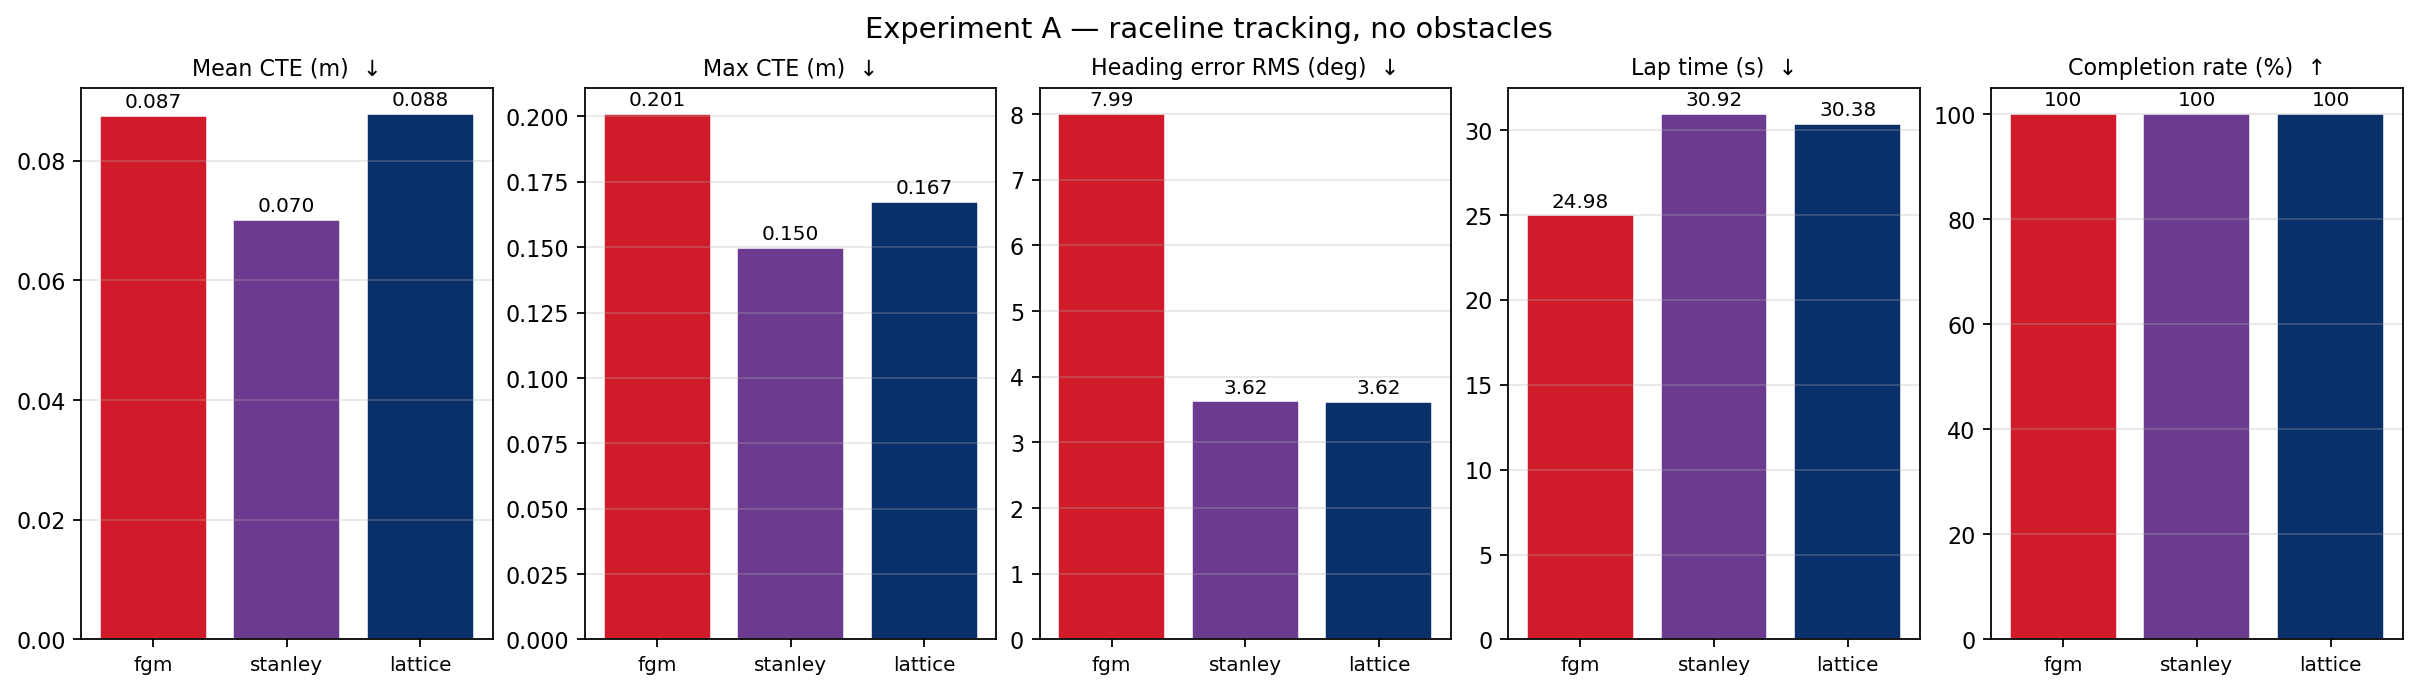

Data behind this chart, as committed beside it:
controller, scenario, cte_mean_m, cte_max_m, heading_err_rms_deg, lap_time_s, completion_pct
fgm, noobs, 0.0875, 0.2008, 7.994, 24.98, 100
stanley, noobs, 0.0701, 0.1496, 3.624, 30.92, 100
lattice, noobs, 0.0877, 0.1673, 3.618, 30.38, 100
